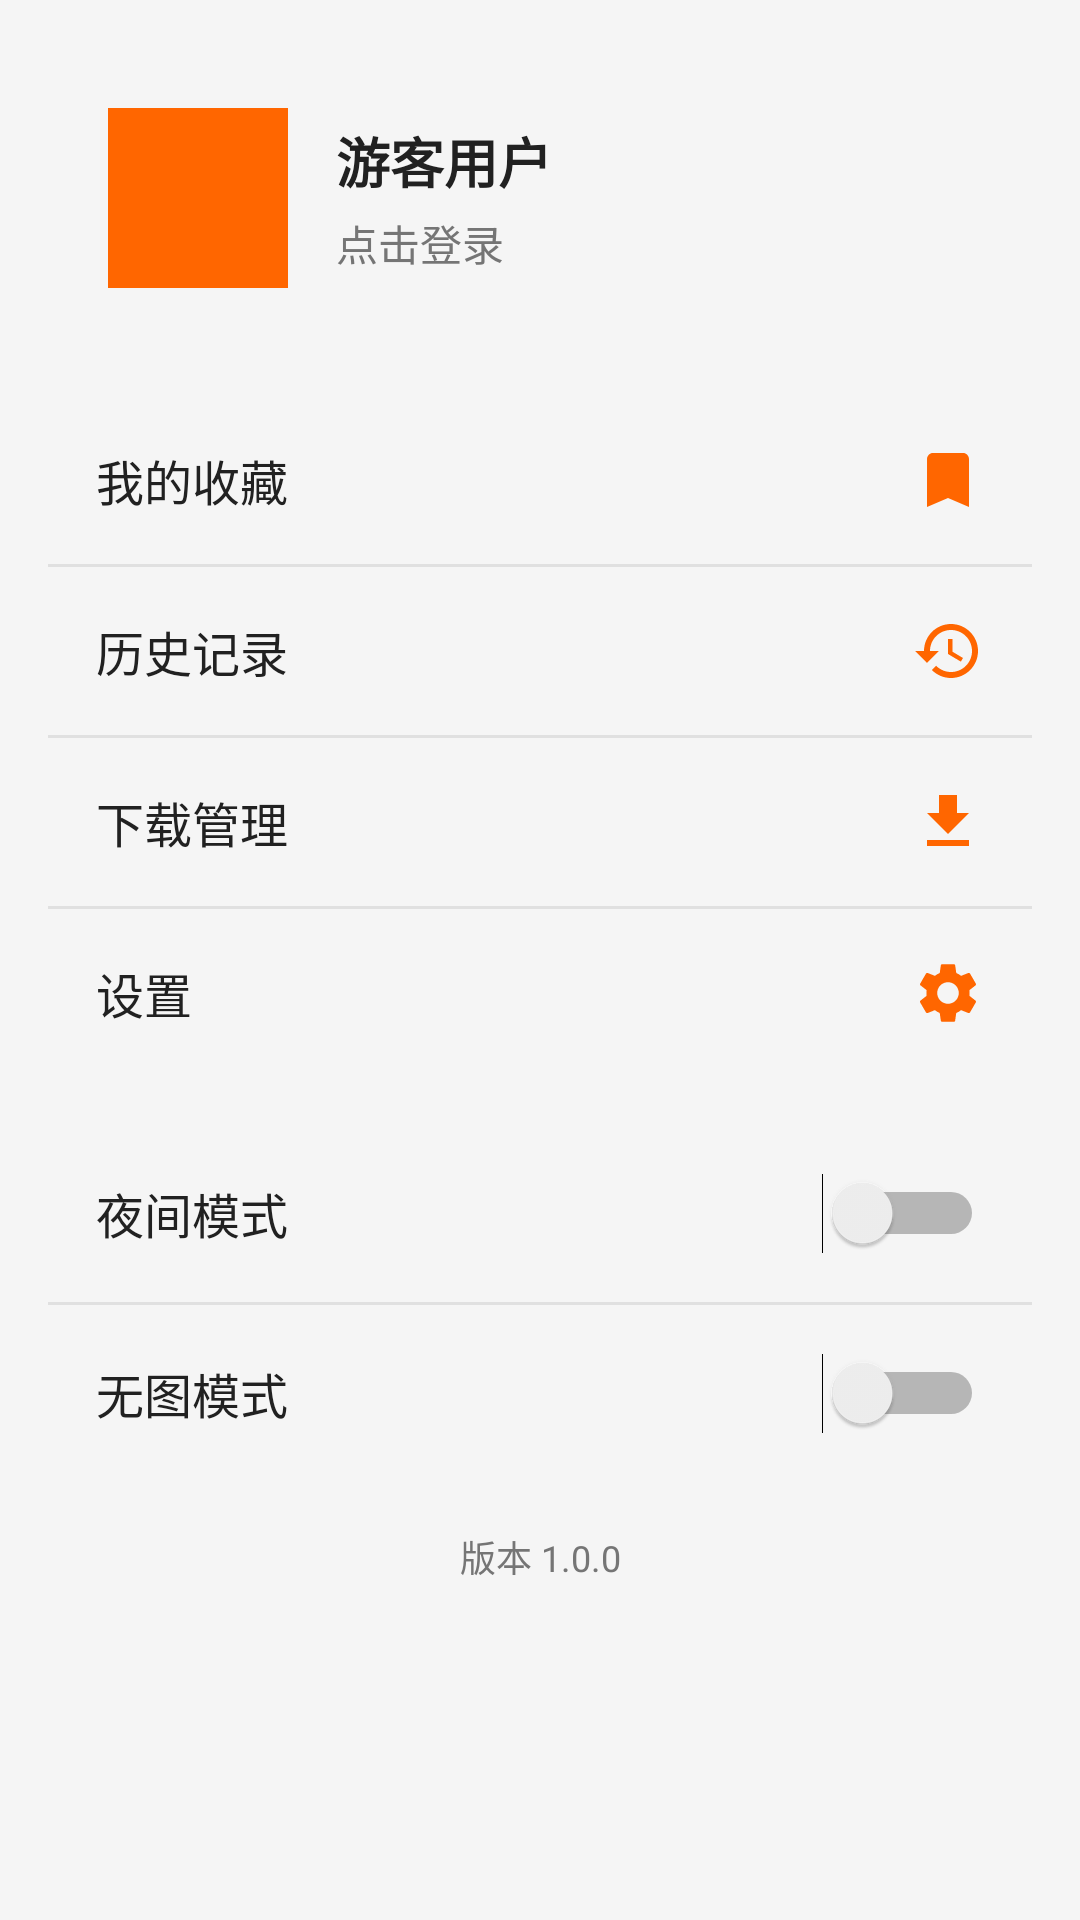

This screen was rendered from an Android layout file. Write that file and the resources it references.
<!-- AndroidManifest.xml: application theme Theme.UCBrowser -->
<!-- res/layout/activity_mine.xml -->
<?xml version="1.0" encoding="utf-8"?>
<ScrollView xmlns:android="http://schemas.android.com/apk/res/android"
    android:layout_width="match_parent"
    android:layout_height="match_parent"
    android:background="@color/gray_light">

    <LinearLayout
        android:layout_width="match_parent"
        android:layout_height="wrap_content"
        android:orientation="vertical">

        
        <LinearLayout
            android:layout_width="match_parent"
            android:layout_height="wrap_content"
            android:orientation="vertical"
            android:background="@drawable/bg_card"
            android:padding="20dp"
            android:layout_margin="16dp">

            <LinearLayout
                android:layout_width="match_parent"
                android:layout_height="wrap_content"
                android:orientation="horizontal"
                android:gravity="center_vertical">

                
                <View
                    android:layout_width="60dp"
                    android:layout_height="60dp"
                    android:background="@color/primary"
                    android:backgroundTint="#FF6600" />

                <LinearLayout
                    android:layout_width="0dp"
                    android:layout_height="wrap_content"
                    android:layout_weight="1"
                    android:orientation="vertical"
                    android:layout_marginStart="16dp">

                    <TextView
                        android:layout_width="wrap_content"
                        android:layout_height="wrap_content"
                        android:text="游客用户"
                        android:textSize="18sp"
                        android:textStyle="bold"
                        android:textColor="@color/text_primary" />

                    <TextView
                        android:layout_width="wrap_content"
                        android:layout_height="wrap_content"
                        android:text="点击登录"
                        android:textSize="14sp"
                        android:textColor="@color/text_secondary"
                        android:layout_marginTop="4dp" />

                </LinearLayout>

                <ImageView
                    android:layout_width="24dp"
                    android:layout_height="24dp"
                    android:src="@drawable/ic_more"
                    android:contentDescription="设置" />

            </LinearLayout>

        </LinearLayout>

        
        <LinearLayout
            android:layout_width="match_parent"
            android:layout_height="wrap_content"
            android:orientation="vertical"
            android:background="@drawable/bg_card"
            android:layout_marginStart="16dp"
            android:layout_marginEnd="16dp"
            android:layout_marginBottom="16dp">

            <LinearLayout
                android:id="@+id/menuBookmarks"
                style="@style/MineMenuItem">

                <TextView
                    android:layout_width="0dp"
                    android:layout_height="wrap_content"
                    android:layout_weight="1"
                    android:text="我的收藏"
                    android:textSize="16sp"
                    android:textColor="@color/text_primary" />

                <ImageView
                    android:layout_width="24dp"
                    android:layout_height="24dp"
                    android:src="@drawable/ic_bookmark"
                    android:contentDescription="收藏" />

            </LinearLayout>

            <View
                android:layout_width="match_parent"
                android:layout_height="1dp"
                android:background="@color/divider" />

            <LinearLayout
                android:id="@+id/menuHistory"
                style="@style/MineMenuItem">

                <TextView
                    android:layout_width="0dp"
                    android:layout_height="wrap_content"
                    android:layout_weight="1"
                    android:text="历史记录"
                    android:textSize="16sp"
                    android:textColor="@color/text_primary" />

                <ImageView
                    android:layout_width="24dp"
                    android:layout_height="24dp"
                    android:src="@drawable/ic_history"
                    android:contentDescription="历史" />

            </LinearLayout>

            <View
                android:layout_width="match_parent"
                android:layout_height="1dp"
                android:background="@color/divider" />

            <LinearLayout
                android:id="@+id/menuDownloads"
                style="@style/MineMenuItem">

                <TextView
                    android:layout_width="0dp"
                    android:layout_height="wrap_content"
                    android:layout_weight="1"
                    android:text="下载管理"
                    android:textSize="16sp"
                    android:textColor="@color/text_primary" />

                <ImageView
                    android:layout_width="24dp"
                    android:layout_height="24dp"
                    android:src="@drawable/ic_download"
                    android:contentDescription="下载" />

            </LinearLayout>

            <View
                android:layout_width="match_parent"
                android:layout_height="1dp"
                android:background="@color/divider" />

            <LinearLayout
                android:id="@+id/menuSettings"
                style="@style/MineMenuItem">

                <TextView
                    android:layout_width="0dp"
                    android:layout_height="wrap_content"
                    android:layout_weight="1"
                    android:text="设置"
                    android:textSize="16sp"
                    android:textColor="@color/text_primary" />

                <ImageView
                    android:layout_width="24dp"
                    android:layout_height="24dp"
                    android:src="@drawable/ic_settings"
                    android:contentDescription="设置" />

            </LinearLayout>

        </LinearLayout>

        
        <LinearLayout
            android:layout_width="match_parent"
            android:layout_height="wrap_content"
            android:orientation="vertical"
            android:background="@drawable/bg_card"
            android:layout_marginStart="16dp"
            android:layout_marginEnd="16dp">

            <LinearLayout
                android:id="@+id/menuNightMode"
                style="@style/MineMenuItem">

                <TextView
                    android:layout_width="0dp"
                    android:layout_height="wrap_content"
                    android:layout_weight="1"
                    android:text="夜间模式"
                    android:textSize="16sp"
                    android:textColor="@color/text_primary" />

                <Switch
                    android:id="@+id/switchNightModeMine"
                    android:layout_width="wrap_content"
                    android:layout_height="wrap_content" />

            </LinearLayout>

            <View
                android:layout_width="match_parent"
                android:layout_height="1dp"
                android:background="@color/divider" />

            <LinearLayout
                android:id="@+id/menuImageFree"
                style="@style/MineMenuItem">

                <TextView
                    android:layout_width="0dp"
                    android:layout_height="wrap_content"
                    android:layout_weight="1"
                    android:text="无图模式"
                    android:textSize="16sp"
                    android:textColor="@color/text_primary" />

                <Switch
                    android:id="@+id/switchImageFreeMine"
                    android:layout_width="wrap_content"
                    android:layout_height="wrap_content" />

            </LinearLayout>

        </LinearLayout>

        
        <TextView
            android:layout_width="match_parent"
            android:layout_height="wrap_content"
            android:text="版本 1.0.0"
            android:textSize="12sp"
            android:textColor="@color/text_secondary"
            android:gravity="center"
            android:padding="16dp" />

    </LinearLayout>

</ScrollView>
<!-- resources referenced by this layout -->
<resources>
  <color name="divider">#E0E0E0</color>
  <color name="gray_light">#F5F5F5</color>
  <color name="primary">#FF6600</color>
  <color name="text_primary">#212121</color>
  <color name="text_secondary">#757575</color>
  <!-- drawable ic_bookmark (drawable) -->
  <vector xmlns:android="http://schemas.android.com/apk/res/android"
      android:width="24dp"
      android:height="24dp"
      android:viewportWidth="24"
      android:viewportHeight="24">
      <path
          android:fillColor="#FF6600"
          android:pathData="M17,3H7c-1.1,0 -1.99,0.9 -1.99,2L5,21l7,-3 7,3V5c0,-1.1 -0.9,-2 -2,-2z"/>
  </vector>
  <!-- drawable ic_download (drawable) -->
  <vector xmlns:android="http://schemas.android.com/apk/res/android"
      android:width="24dp"
      android:height="24dp"
      android:viewportWidth="24"
      android:viewportHeight="24">
      <path
          android:fillColor="#FF6600"
          android:pathData="M19,9h-4V3H9v6H5l7,7 7,-7zM5,18v2h14v-2H5z"/>
  </vector>
  <!-- drawable ic_history (drawable) -->
  <vector xmlns:android="http://schemas.android.com/apk/res/android"
      android:width="24dp"
      android:height="24dp"
      android:viewportWidth="24"
      android:viewportHeight="24">
      <path
          android:fillColor="#FF6600"
          android:pathData="M13,3c-4.97,0 -9,4.03 -9,9L1,12l3.89,3.89 0.07,0.14L9,12L6,12c0,-3.87 3.13,-7 7,-7s7,3.13 7,7 -3.13,7 -7,7c-1.93,0 -3.68,-0.79 -4.94,-2.06l-1.42,1.42C8.27,19.99 10.51,21 13,21c4.97,0 9,-4.03 9,-9s-4.03,-9 -9,-9zM12,8v5l4.28,2.54 0.72,-1.21 -3.5,-2.08L13.5,8L12,8z"/>
  </vector>
  <!-- drawable ic_settings (drawable) -->
  <vector xmlns:android="http://schemas.android.com/apk/res/android"
      android:width="24dp"
      android:height="24dp"
      android:viewportWidth="24"
      android:viewportHeight="24">
      <path
          android:fillColor="#FF6600"
          android:pathData="M19.14,12.94c0.04,-0.3 0.06,-0.61 0.06,-0.94 0,-0.32 -0.02,-0.64 -0.07,-0.94l2.03,-1.58c0.18,-0.14 0.23,-0.41 0.12,-0.61l-1.92,-3.32c-0.12,-0.22 -0.37,-0.29 -0.59,-0.22l-2.39,0.96c-0.5,-0.38 -1.03,-0.7 -1.62,-0.94L14.4,2.81c-0.04,-0.24 -0.24,-0.41 -0.48,-0.41h-3.84c-0.24,0 -0.43,0.17 -0.47,0.41L9.25,5.35C8.66,5.59 8.12,5.92 7.63,6.29L5.24,5.33c-0.22,-0.08 -0.47,0 -0.59,0.22L2.74,8.87C2.62,9.08 2.66,9.34 2.86,9.48l2.03,1.58C4.84,11.36 4.8,11.69 4.8,12s0.02,0.64 0.07,0.94l-2.03,1.58c-0.18,0.14 -0.23,0.41 -0.12,0.61l1.92,3.32c0.12,0.22 0.37,0.29 0.59,0.22l2.39,-0.96c0.5,0.38 1.03,0.7 1.62,0.94l0.36,2.54c0.05,0.24 0.24,0.41 0.48,0.41h3.84c0.24,0 0.44,-0.17 0.47,-0.41l0.36,-2.54c0.59,-0.24 1.13,-0.56 1.62,-0.94l2.39,0.96c0.22,0.08 0.47,0 0.59,-0.22l1.92,-3.32c0.12,-0.22 0.07,-0.47 -0.12,-0.61L19.14,12.94zM12,15.6c-1.98,0 -3.6,-1.62 -3.6,-3.6s1.62,-3.6 3.6,-3.6s3.6,1.62 3.6,3.6S13.98,15.6 12,15.6z"/>
  </vector>
  <style name="MineMenuItem">
          <item name="android:layout_width">match_parent</item>
          <item name="android:layout_height">wrap_content</item>
          <item name="android:orientation">horizontal</item>
          <item name="android:gravity">center_vertical</item>
          <item name="android:padding">16dp</item>
          <item name="android:background">?attr/selectableItemBackground</item>
      </style>
  <style name="Theme.UCBrowser" parent="Base.Theme.UCBrowser" />
  <style name="Base.Theme.UCBrowser" parent="Theme.Material3.Light.NoActionBar">
          <item name="colorPrimary">@color/primary</item>
          <item name="colorPrimaryDark">@color/primary_dark</item>
          <item name="colorAccent">@color/accent</item>
          <item name="android:statusBarColor">@color/primary</item>
      </style>
  <color name="primary_dark">#E55C00</color>
  <color name="accent">#FF6600</color>
</resources>
